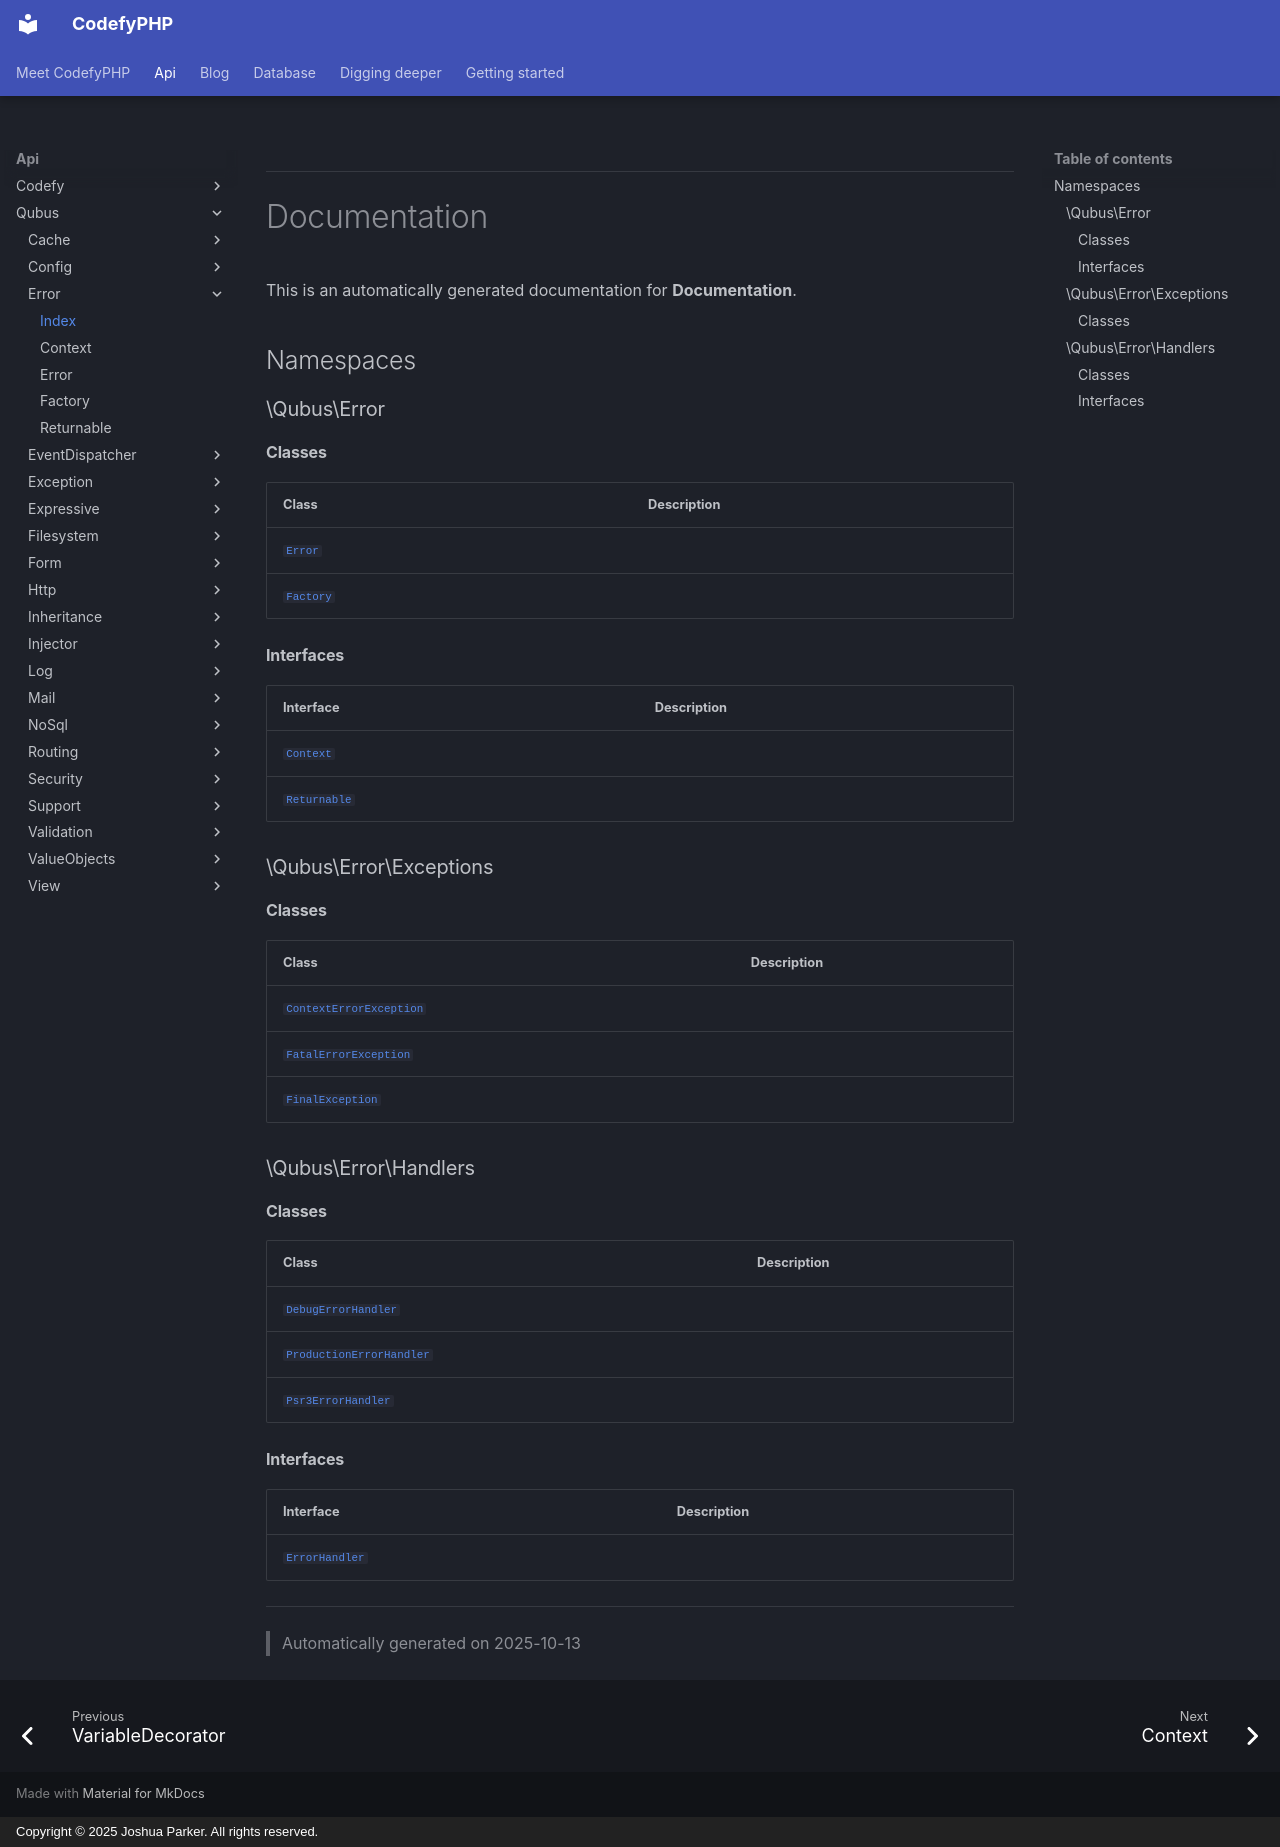

repository: codefyphp/docs · page: api/Qubus/Error/index.html · generator: mkdocs · copyright: Copyright © 2025 Joshua Parker. All rights reserved.


***

# Documentation



This is an automatically generated documentation for **Documentation**.


## Namespaces


### \Qubus\Error

#### Classes

| Class | Description |
|-------|-------------|
| [`Error`](./Error.md) | |
| [`Factory`](./Factory.md) | |



#### Interfaces

| Interface | Description |
|-----------|-------------|
| [`Context`](./Context.md) | |
| [`Returnable`](./Returnable.md) | |



### \Qubus\Error\Exceptions

#### Classes

| Class | Description |
|-------|-------------|
| [`ContextErrorException`](./Exceptions/ContextErrorException.md) | |
| [`FatalErrorException`](./Exceptions/FatalErrorException.md) | |
| [`FinalException`](./Exceptions/FinalException.md) | |




### \Qubus\Error\Handlers

#### Classes

| Class | Description |
|-------|-------------|
| [`DebugErrorHandler`](./Handlers/DebugErrorHandler.md) | |
| [`ProductionErrorHandler`](./Handlers/ProductionErrorHandler.md) | |
| [`Psr3ErrorHandler`](./Handlers/Psr3ErrorHandler.md) | |



#### Interfaces

| Interface | Description |
|-----------|-------------|
| [`ErrorHandler`](./Handlers/ErrorHandler.md) | |



***
> Automatically generated on 2025-10-13
